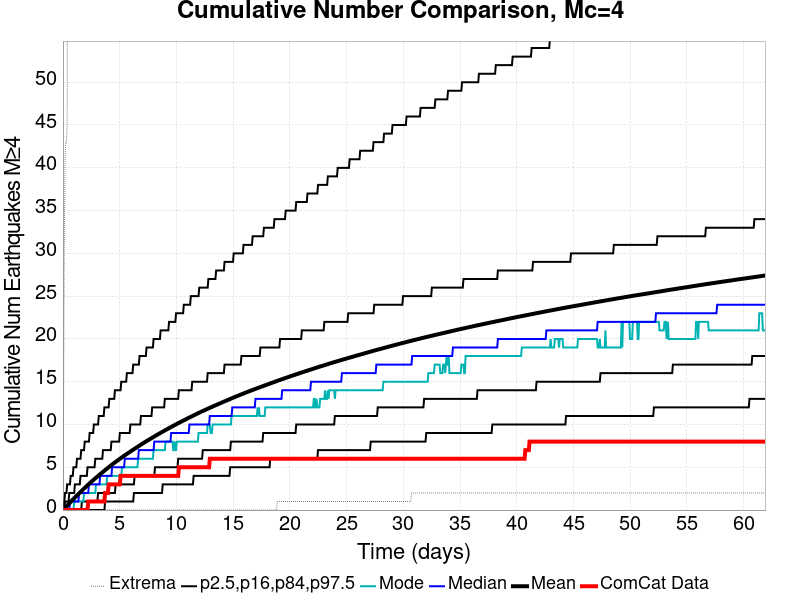

Source data for this figure (header and first rows):
Time (days), ComCat Data, Simulation Mean, Simulation Median, Simulation Mode, Simulation Minimum, Simulation Maximum, 2.5 %-ile, 16 %-ile, 84 %-ile, 97.5 %-ile
0.0, 0.0, 0.0, 0.0, 0.0, 0.0, 0.0, 0.0, 0.0, 0.0, 0.0
0.06194, 0.0, 0.08557, 0.0, 0.0, 0.0, 14.0, 0.0, 0.0, 0.0, 1.0
0.1239, 0.0, 0.1711, 0.0, 0.0, 0.0, 32.0, 0.0, 0.0, 0.0, 1.0
0.1858, 0.0, 0.2569, 0.0, 0.0, 0.0, 41.0, 0.0, 0.0, 1.0, 2.0
0.2477, 0.0, 0.3443, 0.0, 0.0, 0.0, 43.0, 0.0, 0.0, 1.0, 2.0
0.3097, 0.0, 0.4312, 0.0, 0.0, 0.0, 43.0, 0.0, 0.0, 1.0, 2.0
0.3716, 0.0, 0.5193, 0.0, 0.0, 0.0, 45.0, 0.0, 0.0, 1.0, 3.0
0.4336, 0.0, 0.609, 0.0, 0.0, 0.0, 91.0, 0.0, 0.0, 1.0, 3.0
0.4955, 0.0, 0.6979, 0.0, 0.0, 0.0, 123.0, 0.0, 0.0, 1.0, 3.0
0.5574, 0.0, 0.7841, 0.0, 0.0, 0.0, 134.0, 0.0, 0.0, 2.0, 3.0
0.6194, 0.0, 0.8722, 1.0, 0.0, 0.0, 146.0, 0.0, 0.0, 2.0, 3.0
0.6813, 0.0, 0.9564, 1.0, 0.0, 0.0, 151.0, 0.0, 0.0, 2.0, 4.0
0.7432, 0.0, 1.043, 1.0, 0.0, 0.0, 161.0, 0.0, 0.0, 2.0, 4.0
0.8052, 0.0, 1.129, 1.0, 0.0, 0.0, 165.0, 0.0, 0.0, 2.0, 4.0
0.8671, 0.0, 1.214, 1.0, 0.0, 0.0, 173.0, 0.0, 0.0, 2.0, 4.0
0.9291, 0.0, 1.296, 1.0, 0.0, 0.0, 178.0, 0.0, 0.0, 2.0, 5.0
0.991, 0.0, 1.378, 1.0, 1.0, 0.0, 181.0, 0.0, 0.0, 2.0, 5.0
1.053, 0.0, 1.464, 1.0, 1.0, 0.0, 182.0, 0.0, 0.0, 3.0, 5.0
1.115, 0.0, 1.546, 1.0, 1.0, 0.0, 185.0, 0.0, 0.0, 3.0, 5.0
1.177, 0.0, 1.627, 1.0, 1.0, 0.0, 188.0, 0.0, 0.0, 3.0, 5.0
1.239, 0.0, 1.708, 1.0, 1.0, 0.0, 195.0, 0.0, 0.0, 3.0, 6.0
1.301, 0.0, 1.788, 1.0, 1.0, 0.0, 196.0, 0.0, 0.0, 3.0, 6.0
1.363, 0.0, 1.869, 1.0, 1.0, 0.0, 201.0, 0.0, 0.0, 3.0, 6.0
1.425, 0.0, 1.951, 2.0, 1.0, 0.0, 203.0, 0.0, 0.0, 3.0, 6.0
1.486, 0.0, 2.034, 2.0, 1.0, 0.0, 206.0, 0.0, 0.0, 3.0, 6.0
1.548, 0.0, 2.115, 2.0, 1.0, 0.0, 208.0, 0.0, 0.0, 4.0, 6.0
1.61, 0.0, 2.195, 2.0, 1.0, 0.0, 210.0, 0.0, 0.0, 4.0, 7.0
1.672, 0.0, 2.273, 2.0, 1.0, 0.0, 210.0, 0.0, 1.0, 4.0, 7.0
1.734, 0.0, 2.353, 2.0, 1.0, 0.0, 211.0, 0.0, 1.0, 4.0, 7.0
1.796, 0.0, 2.43, 2.0, 1.0, 0.0, 212.0, 0.0, 1.0, 4.0, 7.0
1.858, 0.0, 2.51, 2.0, 2.0, 0.0, 212.0, 0.0, 1.0, 4.0, 7.0
1.92, 0.0, 2.588, 2.0, 2.0, 0.0, 213.0, 0.0, 1.0, 4.0, 8.0
1.982, 0.0, 2.665, 2.0, 2.0, 0.0, 214.0, 0.0, 1.0, 4.0, 8.0
2.044, 0.0, 2.743, 2.0, 2.0, 0.0, 215.0, 0.0, 1.0, 4.0, 8.0
2.106, 0.0, 2.821, 2.0, 2.0, 0.0, 215.0, 0.0, 1.0, 4.0, 8.0
2.168, 0.0, 2.898, 2.0, 2.0, 0.0, 215.0, 0.0, 1.0, 5.0, 8.0
2.23, 1.0, 2.971, 2.0, 2.0, 0.0, 218.0, 0.0, 1.0, 5.0, 8.0
2.292, 1.0, 3.046, 3.0, 2.0, 0.0, 219.0, 0.0, 1.0, 5.0, 8.0
2.354, 1.0, 3.121, 3.0, 2.0, 0.0, 219.0, 0.0, 1.0, 5.0, 9.0
2.416, 1.0, 3.197, 3.0, 2.0, 0.0, 221.0, 0.0, 1.0, 5.0, 9.0
2.477, 1.0, 3.274, 3.0, 2.0, 0.0, 223.0, 0.0, 1.0, 5.0, 9.0
2.539, 1.0, 3.347, 3.0, 2.0, 0.0, 225.0, 0.0, 1.0, 5.0, 9.0
2.601, 1.0, 3.419, 3.0, 2.0, 0.0, 226.0, 0.0, 1.0, 5.0, 9.0
2.663, 1.0, 3.49, 3.0, 2.0, 0.0, 228.0, 0.0, 1.0, 5.0, 9.0
2.725, 1.0, 3.561, 3.0, 2.0, 0.0, 232.0, 0.0, 1.0, 5.0, 10.0
2.787, 1.0, 3.633, 3.0, 2.0, 0.0, 234.0, 0.0, 1.0, 5.0, 10.0
2.849, 1.0, 3.701, 3.0, 2.0, 0.0, 237.0, 0.0, 1.0, 6.0, 10.0
2.911, 1.0, 3.773, 3.0, 3.0, 0.0, 240.0, 0.0, 1.0, 6.0, 10.0
2.973, 1.0, 3.845, 3.0, 3.0, 0.0, 241.0, 0.0, 1.0, 6.0, 10.0
3.035, 1.0, 3.917, 3.0, 3.0, 0.0, 241.0, 0.0, 1.0, 6.0, 10.0
3.097, 1.0, 3.987, 3.0, 3.0, 0.0, 242.0, 0.0, 2.0, 6.0, 10.0
3.159, 1.0, 4.056, 3.0, 3.0, 0.0, 243.0, 0.0, 2.0, 6.0, 11.0
3.221, 1.0, 4.124, 3.0, 3.0, 0.0, 243.0, 0.0, 2.0, 6.0, 11.0
3.283, 1.0, 4.19, 4.0, 3.0, 0.0, 247.0, 0.0, 2.0, 6.0, 11.0
3.345, 1.0, 4.259, 4.0, 3.0, 0.0, 250.0, 0.0, 2.0, 6.0, 11.0
3.407, 1.0, 4.325, 4.0, 3.0, 0.0, 253.0, 0.0, 2.0, 6.0, 11.0
3.468, 1.0, 4.394, 4.0, 3.0, 0.0, 254.0, 0.0, 2.0, 6.0, 11.0
3.53, 1.0, 4.461, 4.0, 3.0, 0.0, 254.0, 0.0, 2.0, 7.0, 11.0
3.592, 1.0, 4.527, 4.0, 3.0, 0.0, 255.0, 0.0, 2.0, 7.0, 11.0
3.654, 1.0, 4.596, 4.0, 3.0, 0.0, 255.0, 0.0, 2.0, 7.0, 12.0
... 940 more rows
